Labelled photos from "images4_resized", an image-classification folder in pppfkp/money_recognitiom. The possible labels are: dwadziescia, dwiescie, dziesiec, piecdziesiat, sto.

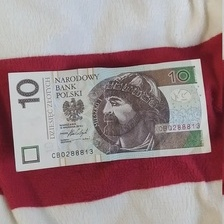
Label: dziesiec

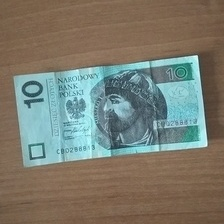
Label: dziesiec

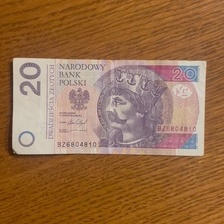
Label: dwadziescia

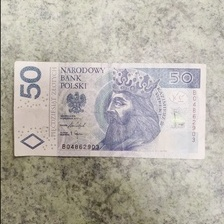
Label: piecdziesiat

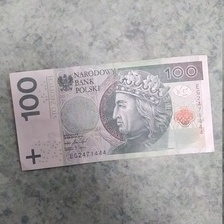
Label: sto

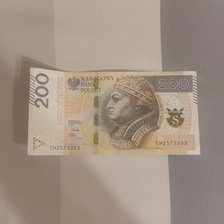
Label: dwiescie
